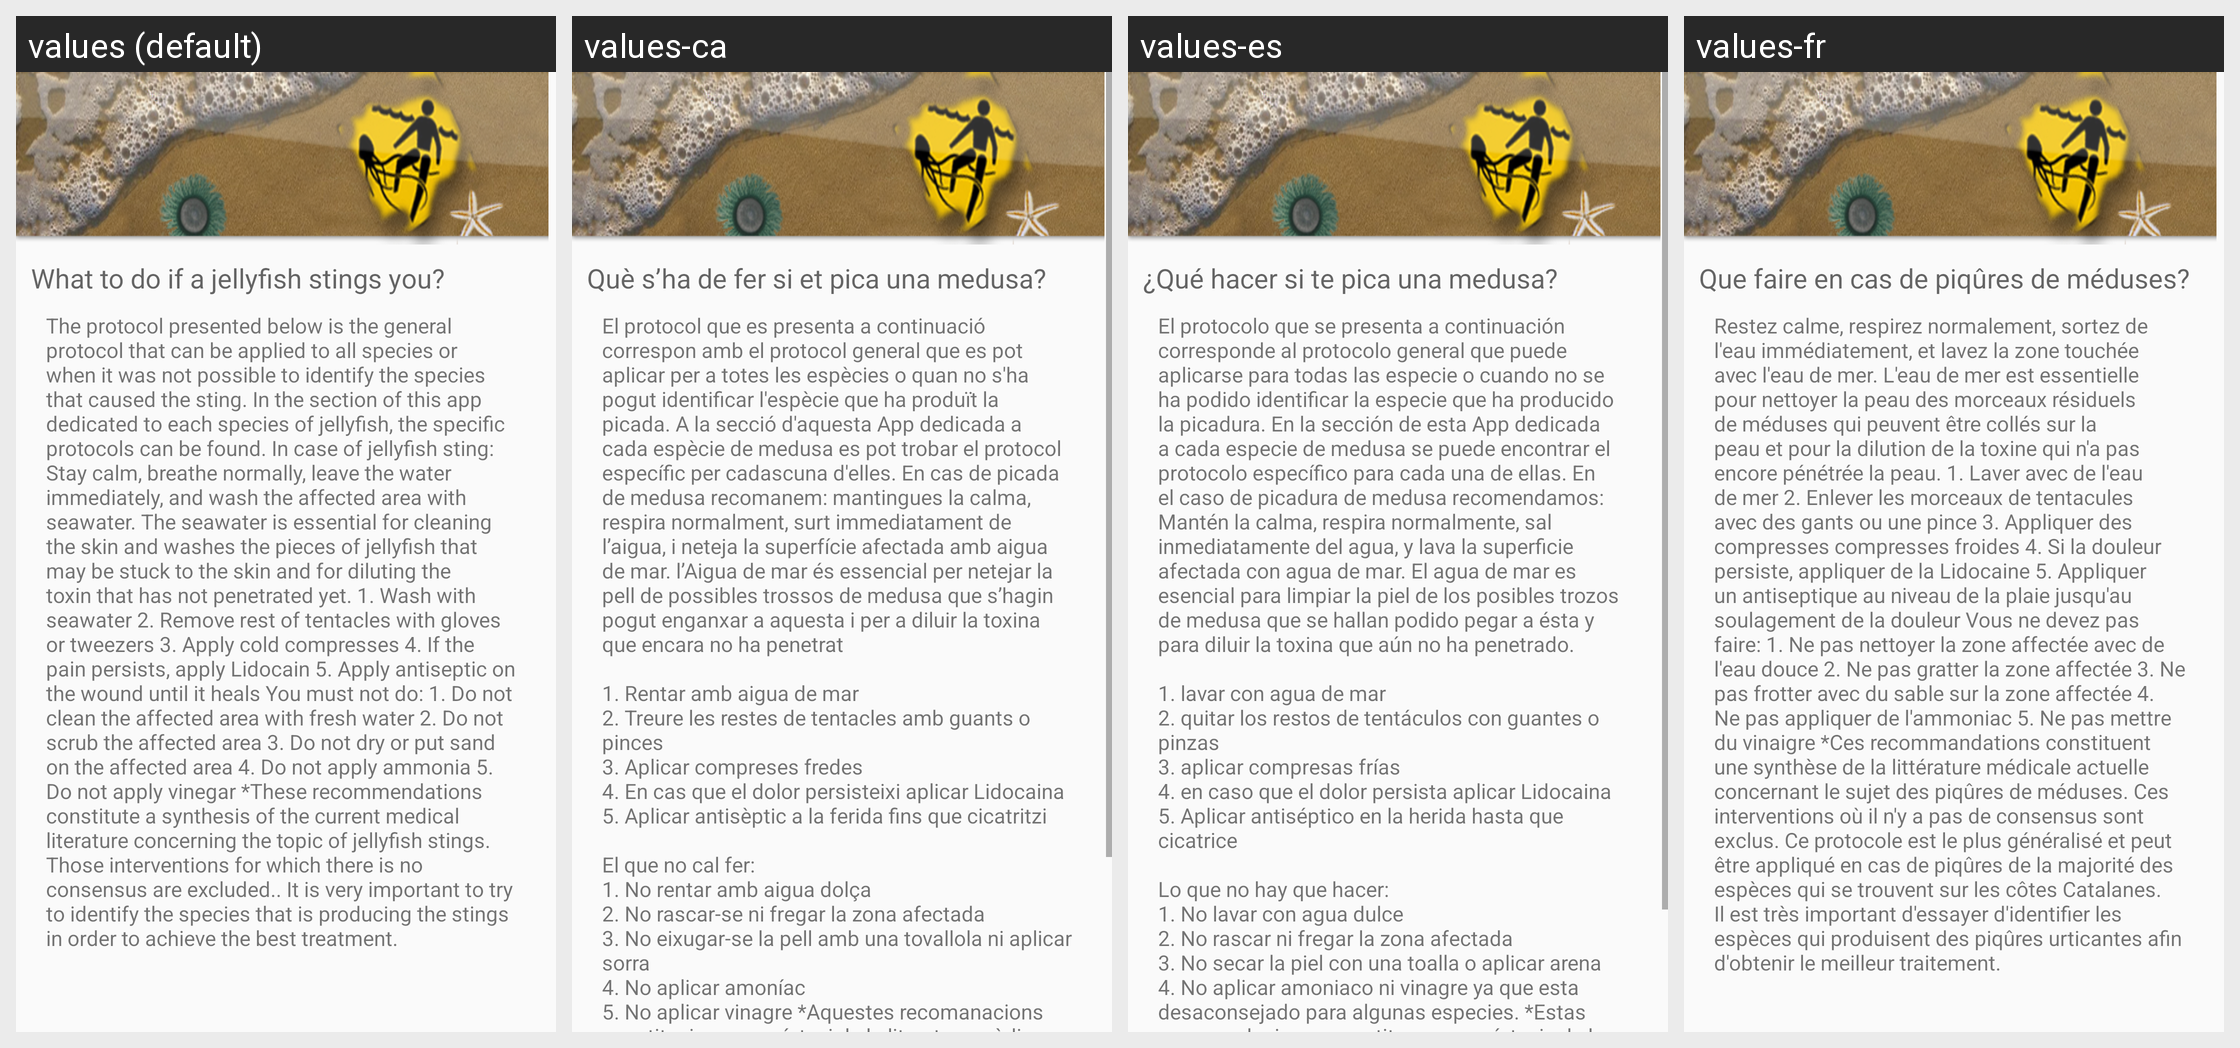

Translations of the strings shown on this Android screen, per locale in the grid:
Android screen res/layout/t1.xml rendered under 4 locales, left to right: values (default), values-ca, values-es, values-fr. Device: Nexus 5 (rendered at 1080×1920; each locale shown at half size, 540×960, under a caption strip naming it); theme AppTheme.
Strings drawn on this screen, with the default value and each locale's value (text and hints the layout hard-codes, and strings that could not be matched under every locale, appear in the picture but are not listed):

t1a
  values: What to do if a jellyfish stings you?
  values-ca: Què s’ha de fer si et pica una medusa?
  values-es: ¿Qué hacer si te pica una medusa?
  values-fr: Que faire en cas de piqûres de méduses?

t1b
  values: The protocol presented below is the general protocol that can be applied to all species or when it was not possible to identify the species that caused the sting. In the section of this app dedicated to each species of jellyfish, the specific protocols can be found. In case of jellyfish sting: Stay calm, breathe normally, leave the water immediately, and wash the affected area with seawater. The …[clipped]
  values-ca: El protocol que es presenta a continuació correspon amb el protocol general que es pot aplicar per a totes les espècies o quan no s'ha pogut identificar l'espècie que ha produït la picada. A la secció d'aquesta App dedicada a cada espècie de medusa es pot trobar el protocol específic per cadascuna d'elles. En cas de picada de medusa recomanem: mantingues la calma, respira normalment, surt …[clipped]
  values-es: El protocolo que se presenta a continuación corresponde al protocolo general que puede aplicarse para todas las especie o cuando no se ha podido identificar la especie que ha producido la picadura. En la sección de esta App dedicada a cada especie de medusa se puede encontrar el protocolo específico para cada una de ellas. En el caso de picadura de medusa recomendamos: Mantén la calma, respira …[clipped]
  values-fr: Restez calme, respirez normalement, sortez de l'eau immédiatement, et lavez la zone touchée avec l'eau de mer. L'eau de mer est essentielle pour nettoyer la peau des morceaux résiduels de méduses qui peuvent être collés sur la peau et pour la dilution de la toxine qui n'a pas encore pénétrée la peau. 1. Laver avec de l'eau de mer 2. Enlever les morceaux de tentacules avec des gants ou une pince …[clipped]
